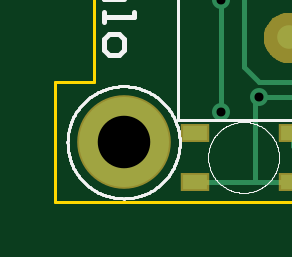
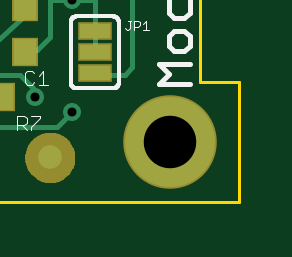
Circuit board: 10 layer files. Board 8.4 x 6.9 mm.
- outline: Modulo.boardoutline.ger (241496 bytes)
- paste: Modulo.bottomcream.ger (13879 bytes)
- bottom_copper: Modulo.bottomlayer.ger (569372 bytes)
- bottom_silk: Modulo.bottomsilkscreen.ger (391921 bytes)
- bottom_mask: Modulo.bottomsoldermask.ger (70880 bytes)
- drill: Modulo.drills.xln (12744 bytes)
- paste: Modulo.topcream.ger (12597 bytes)
- top_copper: Modulo.toplayer.ger (422998 bytes)
- top_silk: Modulo.topsilkscreen.ger (1073474 bytes)
- top_mask: Modulo.topsoldermask.ger (41829 bytes)

=== outline: Modulo.boardoutline.ger (241496 bytes, source omitted) ===
=== paste: Modulo.bottomcream.ger (13879 bytes, source omitted) ===
=== bottom_copper: Modulo.bottomlayer.ger (569372 bytes, source omitted) ===
=== bottom_silk: Modulo.bottomsilkscreen.ger (391921 bytes, source omitted) ===
=== bottom_mask: Modulo.bottomsoldermask.ger (70880 bytes, source omitted) ===
=== drill: Modulo.drills.xln (12744 bytes, source omitted) ===
=== paste: Modulo.topcream.ger (12597 bytes, source omitted) ===
=== top_copper: Modulo.toplayer.ger (422998 bytes, source omitted) ===
=== top_silk: Modulo.topsilkscreen.ger (1073474 bytes, source omitted) ===
=== top_mask: Modulo.topsoldermask.ger (41829 bytes, source omitted) ===
